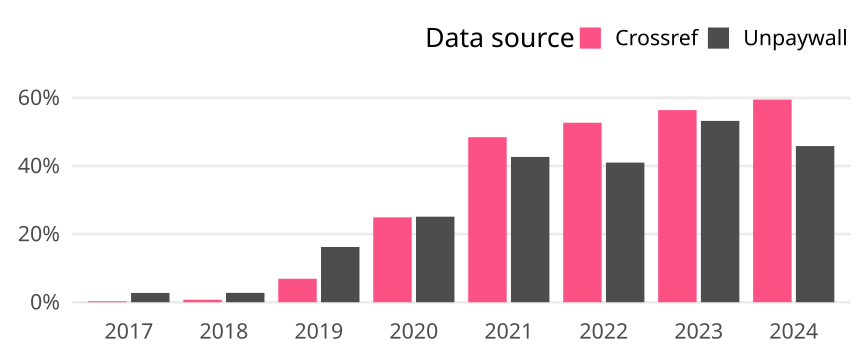

Source data for this figure (header and first rows):
cr_year, cat, article_total, name, oa_articles, oa_share
2017, Germany, 1391, Crossref, 4, 0.002876
2017, Germany, 1391, Unpaywall, 38, 0.02732
2018, Germany, 1381, Crossref, 10, 0.007241
2018, Germany, 1381, Unpaywall, 38, 0.02752
2019, Germany, 1449, Crossref, 100, 0.06901
2019, Germany, 1449, Unpaywall, 235, 0.1622
2020, Germany, 1493, Crossref, 372, 0.2492
2020, Germany, 1493, Unpaywall, 375, 0.2512
2021, Germany, 1484, Crossref, 719, 0.4845
2021, Germany, 1484, Unpaywall, 633, 0.4265
2022, Germany, 1520, Crossref, 801, 0.527
2022, Germany, 1520, Unpaywall, 623, 0.4099
2023, Germany, 1454, Crossref, 820, 0.564
2023, Germany, 1454, Unpaywall, 774, 0.5323
2024, Germany, 1202, Crossref, 715, 0.5948
2024, Germany, 1202, Unpaywall, 551, 0.4584
